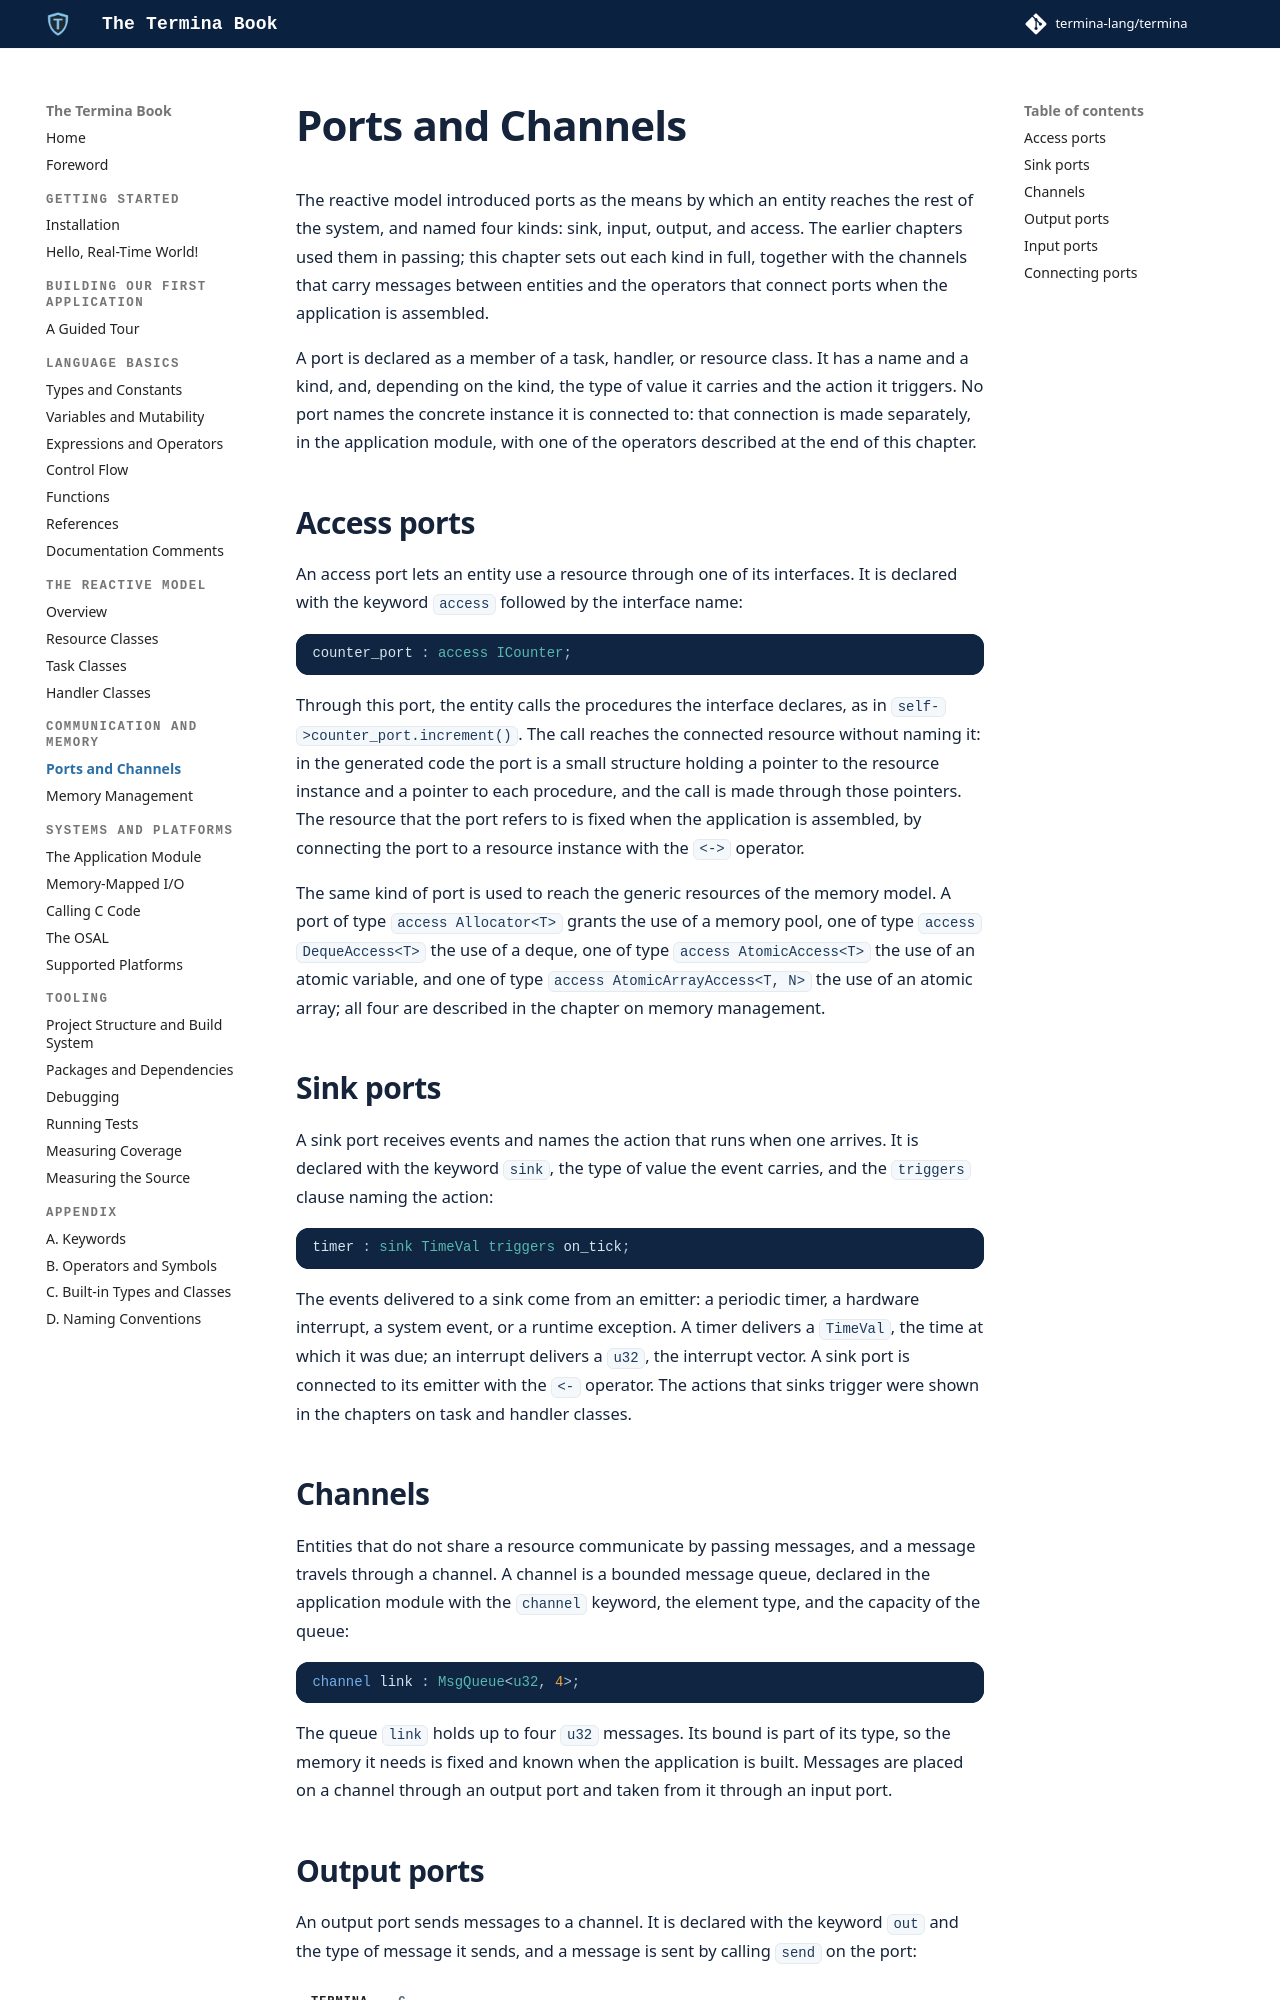

repository: termina-lang/book · page: comm/ports-and-channels/index.html · generator: mkdocs

# Ports and Channels

The reactive model introduced ports as the means by which an entity reaches the
rest of the system, and named four kinds: sink, input, output, and access. The
earlier chapters used them in passing; this chapter sets out each kind in full,
together with the channels that carry messages between entities and the operators
that connect ports when the application is assembled.

A port is declared as a member of a task, handler, or resource class. It has a
name and a kind, and, depending on the kind, the type of value it carries and the
action it triggers. No port names the concrete instance it is connected to: that
connection is made separately, in the application module, with one of the
operators described at the end of this chapter.

## Access ports

An access port lets an entity use a resource through one of its interfaces. It is
declared with the keyword `access` followed by the interface name:

```termina
counter_port : access ICounter;
```

Through this port, the entity calls the procedures the interface declares, as in
`self->counter_port.increment()`. The call reaches the connected resource without
naming it: in the generated code the port is a small structure holding a pointer
to the resource instance and a pointer to each procedure, and the call is made
through those pointers. The resource that the port refers to is fixed when the
application is assembled, by connecting the port to a resource instance with the
`<->` operator.

The same kind of port is used to reach the generic resources of the memory
model. A port of type `access Allocator<T>` grants the use of a memory pool, one
of type `access DequeAccess<T>` the use of a deque, one of type
`access AtomicAccess<T>` the use of an atomic variable, and one of type
`access AtomicArrayAccess<T, N>` the use of an atomic array; all four are
described in the chapter on memory management.

## Sink ports

A sink port receives events and names the action that runs when one arrives. It
is declared with the keyword `sink`, the type of value the event carries, and the
`triggers` clause naming the action:

```termina
timer : sink TimeVal triggers on_tick;
```

The events delivered to a sink come from an emitter: a periodic timer, a hardware
interrupt, a system event, or a runtime exception. A timer delivers a `TimeVal`,
the time at which it was due; an interrupt delivers a `u32`, the interrupt vector.
A sink port is connected to its emitter with the `<-` operator. The actions that
sinks trigger were shown in the chapters on task and handler classes.

## Channels

Entities that do not share a resource communicate by passing messages, and a
message travels through a channel. A channel is a bounded message queue, declared
in the application module with the `channel` keyword, the element type, and the
capacity of the queue:

```termina
channel link : MsgQueue<u32, 4>;
```

The queue `link` holds up to four `u32` messages. Its bound is part of its type,
so the memory it needs is fixed and known when the application is built.
Messages are placed on a channel
through an output port and taken from it through an input port.
